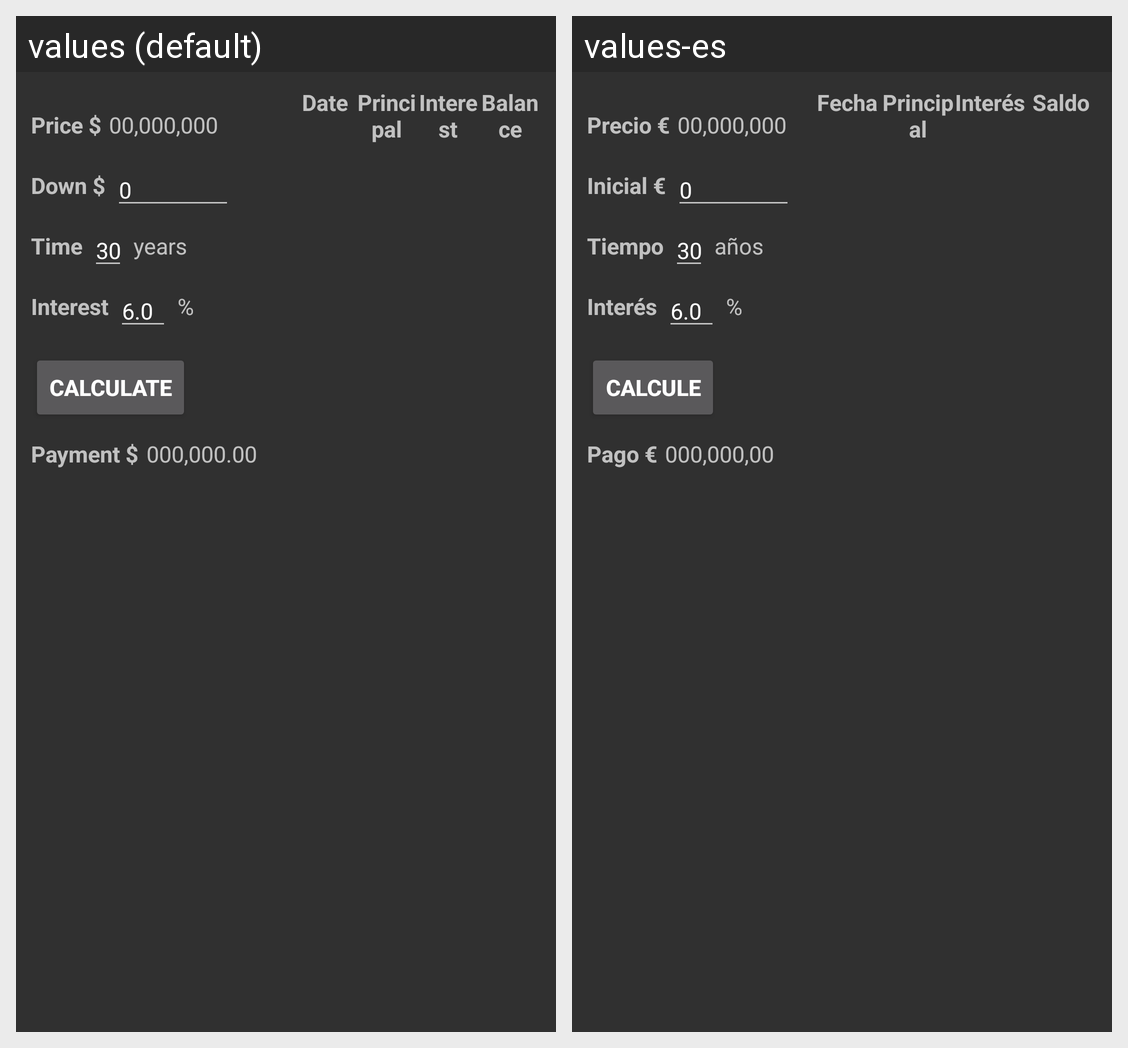

For this localized Android screen grid, give each drawn string resource with its value in every locale shown.
Android screen res/layout/loan_simulator_fragment.xml rendered under 2 locales, left to right: values (default), values-es. Device: Nexus 5 (rendered at 1080×1920; each locale shown at half size, 540×960, under a caption strip naming it); theme Theme.Design.NoActionBar.
Strings drawn on this screen, with the default value and each locale's value (text and hints the layout hard-codes, and strings that could not be matched under every locale, appear in the picture but are not listed):

price
  values: Price $
  values-es: Precio €

price_placeholder
  values: 00,000,000
  values-es: 00,000,000

down_payment
  values: Down $
  values-es: Inicial €

time
  values: Time
  values-es: Tiempo

years
  values: years
  values-es: años

interest
  values: Interest
  values-es: Interés

calculate
  values: Calculate
  values-es: Calcule

payment
  values: Payment $
  values-es: Pago €

payment_placeholder
  values: 000,000.00
  values-es: 000,000,00

date
  values: Date
  values-es: Fecha

principal
  values: Principal
  values-es: Principal

balance
  values: Balance
  values-es: Saldo
